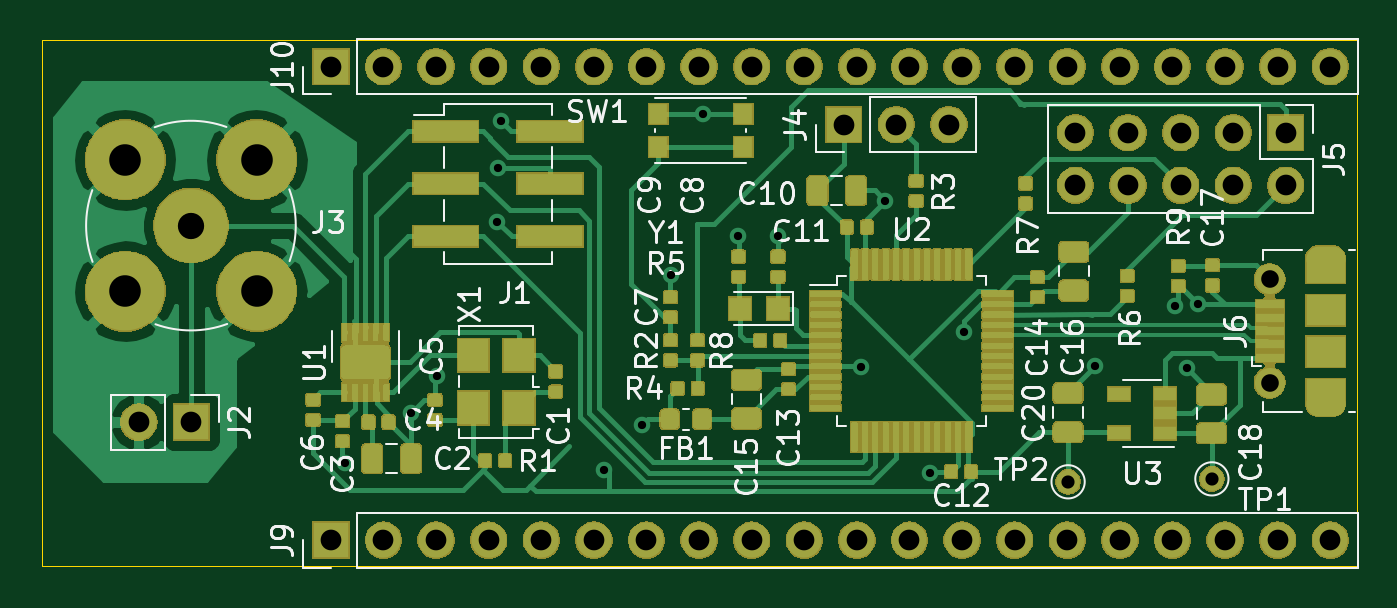
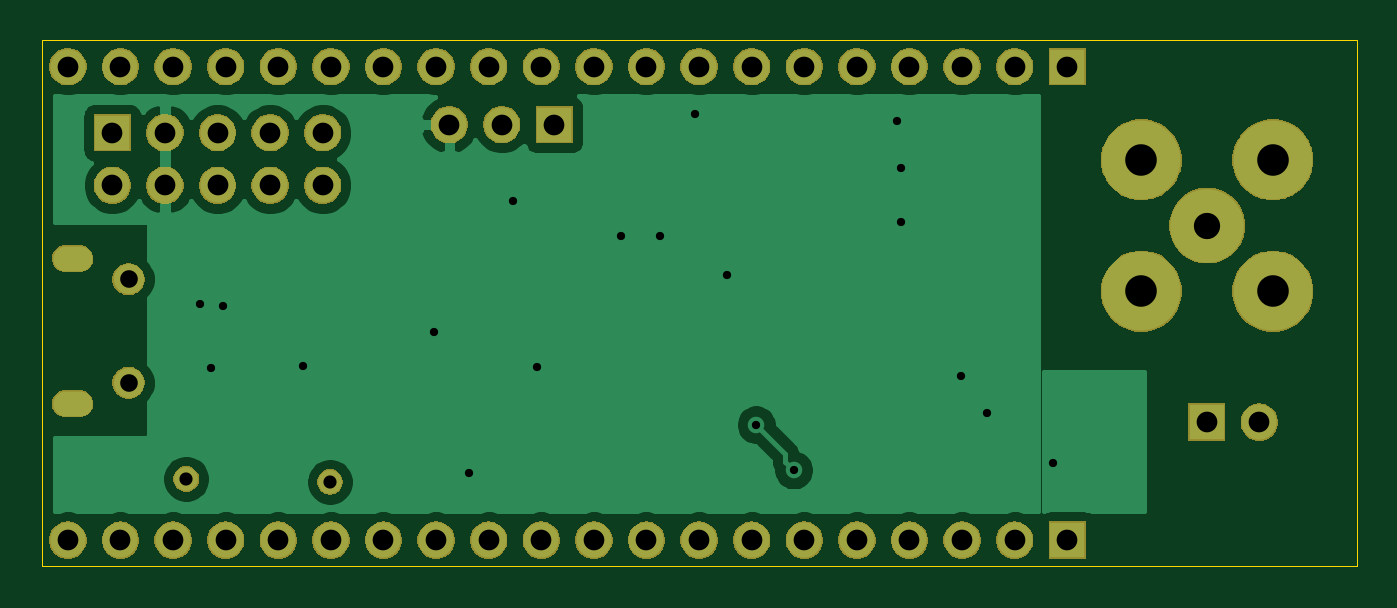
Circuit board: 11 layer files. Board 63.5 x 25.4 mm.
- bottom_copper: bfunc-B_Cu.gbl (35643 bytes)
- bottom_mask: bfunc-B_Mask.gbs (61556 bytes)
- paste: bfunc-B_Paste.gbp (487 bytes)
- bottom_silk: bfunc-B_SilkS.gbo (488 bytes)
- outline: bfunc-Edge_Cuts.gm1 (778 bytes)
- top_copper: bfunc-F_Cu.gtl (244246 bytes)
- top_mask: bfunc-F_Mask.gts (156476 bytes)
- paste: bfunc-F_Paste.gtp (213732 bytes)
- top_silk: bfunc-F_SilkS.gto (37752 bytes)
- drill: bfunc-NPTH.drl (294 bytes)
- drill: bfunc-PTH.drl (1551 bytes)

=== bottom_copper: bfunc-B_Cu.gbl (35643 bytes, source omitted) ===
=== bottom_mask: bfunc-B_Mask.gbs (61556 bytes, source omitted) ===
=== paste: bfunc-B_Paste.gbp ===
G04 #@! TF.GenerationSoftware,KiCad,Pcbnew,(5.1.5-0)*
G04 #@! TF.CreationDate,2020-02-13T07:59:00-05:00*
G04 #@! TF.ProjectId,bfunc,6266756e-632e-46b6-9963-61645f706362,rev?*
G04 #@! TF.SameCoordinates,Original*
G04 #@! TF.FileFunction,Paste,Bot*
G04 #@! TF.FilePolarity,Positive*
%FSLAX46Y46*%
G04 Gerber Fmt 4.6, Leading zero omitted, Abs format (unit mm)*
G04 Created by KiCad (PCBNEW (5.1.5-0)) date 2020-02-13 07:59:00*
%MOMM*%
%LPD*%
G04 APERTURE LIST*
G04 APERTURE END LIST*
M02*

=== bottom_silk: bfunc-B_SilkS.gbo ===
G04 #@! TF.GenerationSoftware,KiCad,Pcbnew,(5.1.5-0)*
G04 #@! TF.CreationDate,2020-02-13T07:59:00-05:00*
G04 #@! TF.ProjectId,bfunc,6266756e-632e-46b6-9963-61645f706362,rev?*
G04 #@! TF.SameCoordinates,Original*
G04 #@! TF.FileFunction,Legend,Bot*
G04 #@! TF.FilePolarity,Positive*
%FSLAX46Y46*%
G04 Gerber Fmt 4.6, Leading zero omitted, Abs format (unit mm)*
G04 Created by KiCad (PCBNEW (5.1.5-0)) date 2020-02-13 07:59:00*
%MOMM*%
%LPD*%
G04 APERTURE LIST*
G04 APERTURE END LIST*
M02*

=== outline: bfunc-Edge_Cuts.gm1 ===
G04 #@! TF.GenerationSoftware,KiCad,Pcbnew,(5.1.5-0)*
G04 #@! TF.CreationDate,2020-02-13T07:59:00-05:00*
G04 #@! TF.ProjectId,bfunc,6266756e-632e-46b6-9963-61645f706362,rev?*
G04 #@! TF.SameCoordinates,Original*
G04 #@! TF.FileFunction,Profile,NP*
%FSLAX46Y46*%
G04 Gerber Fmt 4.6, Leading zero omitted, Abs format (unit mm)*
G04 Created by KiCad (PCBNEW (5.1.5-0)) date 2020-02-13 07:59:00*
%MOMM*%
%LPD*%
G04 APERTURE LIST*
%ADD10C,0.050000*%
G04 APERTURE END LIST*
D10*
X143510000Y-59690000D02*
X146050000Y-59690000D01*
X143510000Y-85090000D02*
X143510000Y-59690000D01*
X144780000Y-85090000D02*
X143510000Y-85090000D01*
X144780000Y-59690000D02*
X207010000Y-59690000D01*
X207010000Y-85090000D02*
X144780000Y-85090000D01*
X207010000Y-59690000D02*
X207010000Y-85090000D01*
M02*

=== top_copper: bfunc-F_Cu.gtl (244246 bytes, source omitted) ===
=== top_mask: bfunc-F_Mask.gts (156476 bytes, source omitted) ===
=== paste: bfunc-F_Paste.gtp (213732 bytes, source omitted) ===
=== top_silk: bfunc-F_SilkS.gto (37752 bytes, source omitted) ===
=== drill: bfunc-NPTH.drl ===
M48
; DRILL file {KiCad (5.1.5-0)} date Thursday, February 13, 2020 at 07:58:36 AM
; FORMAT={-:-/ absolute / inch / decimal}
; #@! TF.CreationDate,2020-02-13T07:58:36-05:00
; #@! TF.GenerationSoftware,Kicad,Pcbnew,(5.1.5-0)
; #@! TF.FileFunction,NonPlated,1,2,NPTH
FMAT,2
INCH
%
G90
G05
T0
M30

=== drill: bfunc-PTH.drl ===
M48
; DRILL file {KiCad (5.1.5-0)} date Thursday, February 13, 2020 at 07:58:36 AM
; FORMAT={-:-/ absolute / inch / decimal}
; #@! TF.CreationDate,2020-02-13T07:58:36-05:00
; #@! TF.GenerationSoftware,Kicad,Pcbnew,(5.1.5-0)
; #@! TF.FileFunction,Plated,1,2,PTH
FMAT,2
INCH
T1C0.0157
T2C0.0236
T3C0.0250
T4C0.0335
T5C0.0394
T6C0.0500
T7C0.0600
%
G90
G05
T1
X6.2264Y-3.1532
X6.352Y-3.0592
X6.4016Y-2.9884
X6.5165Y-2.6955
X6.5169Y-2.5922
X6.524Y-2.504
X6.72Y-3.1665
X6.7915Y-3.0805
X6.8474Y-2.7956
X6.9068Y-2.4907
X6.9746Y-2.721
X7.0492Y-2.721
X7.2078Y-2.971
X7.2534Y-2.6546
X7.3382Y-3.1716
X7.4035Y-2.9045
X7.6535Y-2.9685
X7.805Y-2.8544
X7.827Y-2.9723
X7.849Y-2.8512
T3
X7.875Y-3.1835
X7.6016Y-3.1891
T4
X7.9847Y-2.804
X7.9847Y-3.0009
T5
X5.835Y-3.0755
X5.935Y-3.0755
X6.2Y-2.4
X6.3Y-2.4
X6.4Y-2.4
X6.5Y-2.4
X6.6Y-2.4
X6.7Y-2.4
X6.8Y-2.4
X6.9Y-2.4
X7.0Y-2.4
X7.1Y-2.4
X7.2Y-2.4
X7.3Y-2.4
X7.4Y-2.4
X7.5Y-2.4
X7.6Y-2.4
X7.7Y-2.4
X7.8Y-2.4
X7.9Y-2.4
X8.0Y-2.4
X8.1Y-2.4
X7.6155Y-2.5255
X7.6155Y-2.6255
X7.7155Y-2.5255
X7.7155Y-2.6255
X7.8155Y-2.5255
X7.8155Y-2.6255
X7.9155Y-2.5255
X7.9155Y-2.6255
X8.0155Y-2.5255
X8.0155Y-2.6255
X7.175Y-2.51
X7.275Y-2.51
X7.375Y-2.51
X6.2Y-3.3
X6.3Y-3.3
X6.4Y-3.3
X6.5Y-3.3
X6.6Y-3.3
X6.7Y-3.3
X6.8Y-3.3
X6.9Y-3.3
X7.0Y-3.3
X7.1Y-3.3
X7.2Y-3.3
X7.3Y-3.3
X7.4Y-3.3
X7.5Y-3.3
X7.6Y-3.3
X7.7Y-3.3
X7.8Y-3.3
X7.9Y-3.3
X8.0Y-3.3
X8.1Y-3.3
T6
X5.934Y-2.702
T7
X5.809Y-2.577
X5.809Y-2.827
X6.059Y-2.577
X6.059Y-2.827
T2
G00X8.0772Y-2.7646
M15
G01X8.1048Y-2.7646
M16
G05
G00X8.1048Y-3.0402
M15
G01X8.0772Y-3.0402
M16
G05
T0
M30

